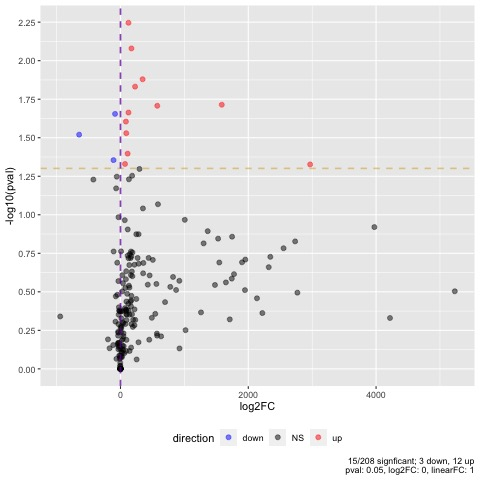

The file beside this chart, header and first rows:
ID, pval, fdr, linear_fc, log2_fc, direction
14-3-3zeta, gamma, eta, 0.03021, 0.5712, 1.66437930779861e-195, -647, down
MEK1, 0.02956, 0.5712, 1.65677302048943e+27, 90.42, up
RANKL, 0.02215, 0.5712, 2.36155205031249e-26, -85.13, down
Sox2(D6D9) XP, 0.02485, 0.5712, 3.73502316631031e+25, 84.95, up
p-Stat6(Y641), 0.005676, 0.5712, 3.54198461531884e+37, 124.7, up
c-Jun(60A8), 0.01962, 0.5712, 1.91743984383173e+173, 575.6, up
Ki67, 0.008327, 0.5712, 4.39957299601791e+51, 171.6, up
FAS, 0.01474, 0.5712, 5.01228532727254e+68, 228.2, up
RRM2 (EPR11820), 0.02171, 0.5712, 4.08767319041496e+37, 124.9, up
PKM1/2, 0.01932, 0.5712, Inf, 1585, up
p-FAK (Tyr397), 0.0132, 0.5712, 1.69709557277635e+104, 346.2, up
Caveolin-1(D46G3)XP, 0.04711, 0.6145, Inf, 2968, up
p-p27(T187), 0.0566, 0.6145, 2.60362736553933e-18, -58.41, NS
p-p27/KIP1(T198), 0.04419, 0.6145, 1.78957450439694e-33, -108.8, down
p-p44/42MAPK(Erk1/2)(T202/Y204)(197G2), 0.05581, 0.6145, 9.16790003719349e+54, 182.6, NS
p-FAK(Y576/577), 0.05043, 0.6145, 2.57498314330181e+89, 297, NS
p-GSK-3a/b (Ser21/9), 0.0468, 0.6145, 2.50742117769142e+21, 71.09, up
MEK6 [EP557Y], 0.05885, 0.6145, 4.64437906881936e+39, 131.8, NS
p-PRAS40 (Thr246) (C77D7), 0.04011, 0.6145, 3.82474880732446e+33, 111.6, up
p-ULK1 (Ser757) (D7O6U), 0.05909, 0.6145, 1.83592713252374e-128, -424.3, NS
Notch1(C44H11), 0.06737, 0.6673, 2.84686172679264e-21, -68.25, NS
ALK(D5F3)XP, 0.1727, 0.7737, 452.4, 8.821, NS
p-ALK(Y1604), 0.1245, 0.7737, 1.07412328857714e+34, 113, NS
p-ATR(S428), 0.1428, 0.7737, Inf, 1528, NS
p-Bcl2(T56), 0.1841, 0.7737, 8.24289635028082e+33, 112.7, NS
Bcl-xL, 0.2054, 0.7737, 5.66300995108246e+107, 357.9, NS
p-Caveolin-1(EPR2288Y)(Y14), 0.1913, 0.7737, 5.46419377871685e+37, 125.4, NS
p-c-Myc(T58), 0.1337, 0.7737, 2.06673712855993e+85, 283.4, NS
Ezh2(D2C9)XP, 0.2047, 0.7737, 4.43829800348514e-16, -51, NS
FSP1/S100A4, 0.1756, 0.7737, 2.86829593246623e+56, 187.5, NS
p-MEK1/2(S217/221), 0.1962, 0.7737, 2.27779371481467e+152, 506.1, NS
p38/MAPK, 0.1488, 0.7737, Inf, 2733, NS
p-PDGFRa(23B2)(Y754), 0.1731, 0.7737, 4.30587096792392e-33, -107.5, NS
p-Ret(Y905), 0.1037, 0.7737, 3.78111647852971e-10, -31.3, NS
Stat1, 0.2034, 0.7737, Inf, 1902, NS
p-Stat5(Y694), 0.08543, 0.7737, 3.81209937143953e+176, 586.6, NS
Wnt5a/b(C27E8), 0.1732, 0.7737, 2.5708097203441e+49, 164.1, NS
VEGFR2(55B11), 0.1954, 0.7737, Inf, 1954, NS
PHF8(pAb), 0.1202, 0.7737, Inf, 3974, NS
c-Fos(9F6 ), 0.1337, 0.7737, 2.93642635857266e+74, 247.4, NS
CRSP1-TRAP220, 0.1533, 0.7737, Inf, 1301, NS
DRIP130, 0.2079, 0.7737, 4.77865108407967e+85, 284.6, NS
KLF4, 0.1084, 0.7737, 1.61212365263366e+20, 67.13, NS
Stat3(D3Z2G), 0.1875, 0.7737, Inf, 2345, NS
p-c-Jun(S63), 0.1912, 0.7737, 3.98628480261789e+47, 158.1, NS
p-Rb(S780)(C84F6), 0.09094, 0.7737, 4.98841290250172e+105, 351.1, NS
Integrina4(D2E1)XP, 0.1277, 0.7737, Inf, 1365, NS
AMPKa(23A3), 0.1905, 0.7737, 3.34791097124496e+132, 440.2, NS
PI3Kp110a(C73F8), 0.204, 0.7737, Inf, 1546, NS
Atg12(D88H11), 0.1859, 0.7737, 7.88411361253717e+50, 169.1, NS
LC3A(D50G8)XP, 0.211, 0.7737, 2.82006453240785e+65, 217.4, NS
HER2/c-ErbB2, 0.1078, 0.7737, 8.28802321232892e+302, 1006, NS
PKM2, 0.1798, 0.7737, 1.59904153362504e+44, 146.8, NS
FBXO11, 0.212, 0.7737, 3.83388148107524e+41, 138.1, NS
IDH1 (D2H1), 0.1649, 0.7737, Inf, 2552, NS
NF-kB p65 (D14E12) XP, 0.1388, 0.7737, Inf, 1747, NS
GbetaL (86B8), 0.1906, 0.7737, 3.60429998367475e+80, 267.6, NS
p-AMPKb1(S108), 0.2595, 0.7763, Inf, 1742, NS
p-Bad(S136), 0.2188, 0.7763, Inf, 2320, NS
c-Met, 0.2747, 0.7763, Inf, 1650, NS
... 148 more rows
